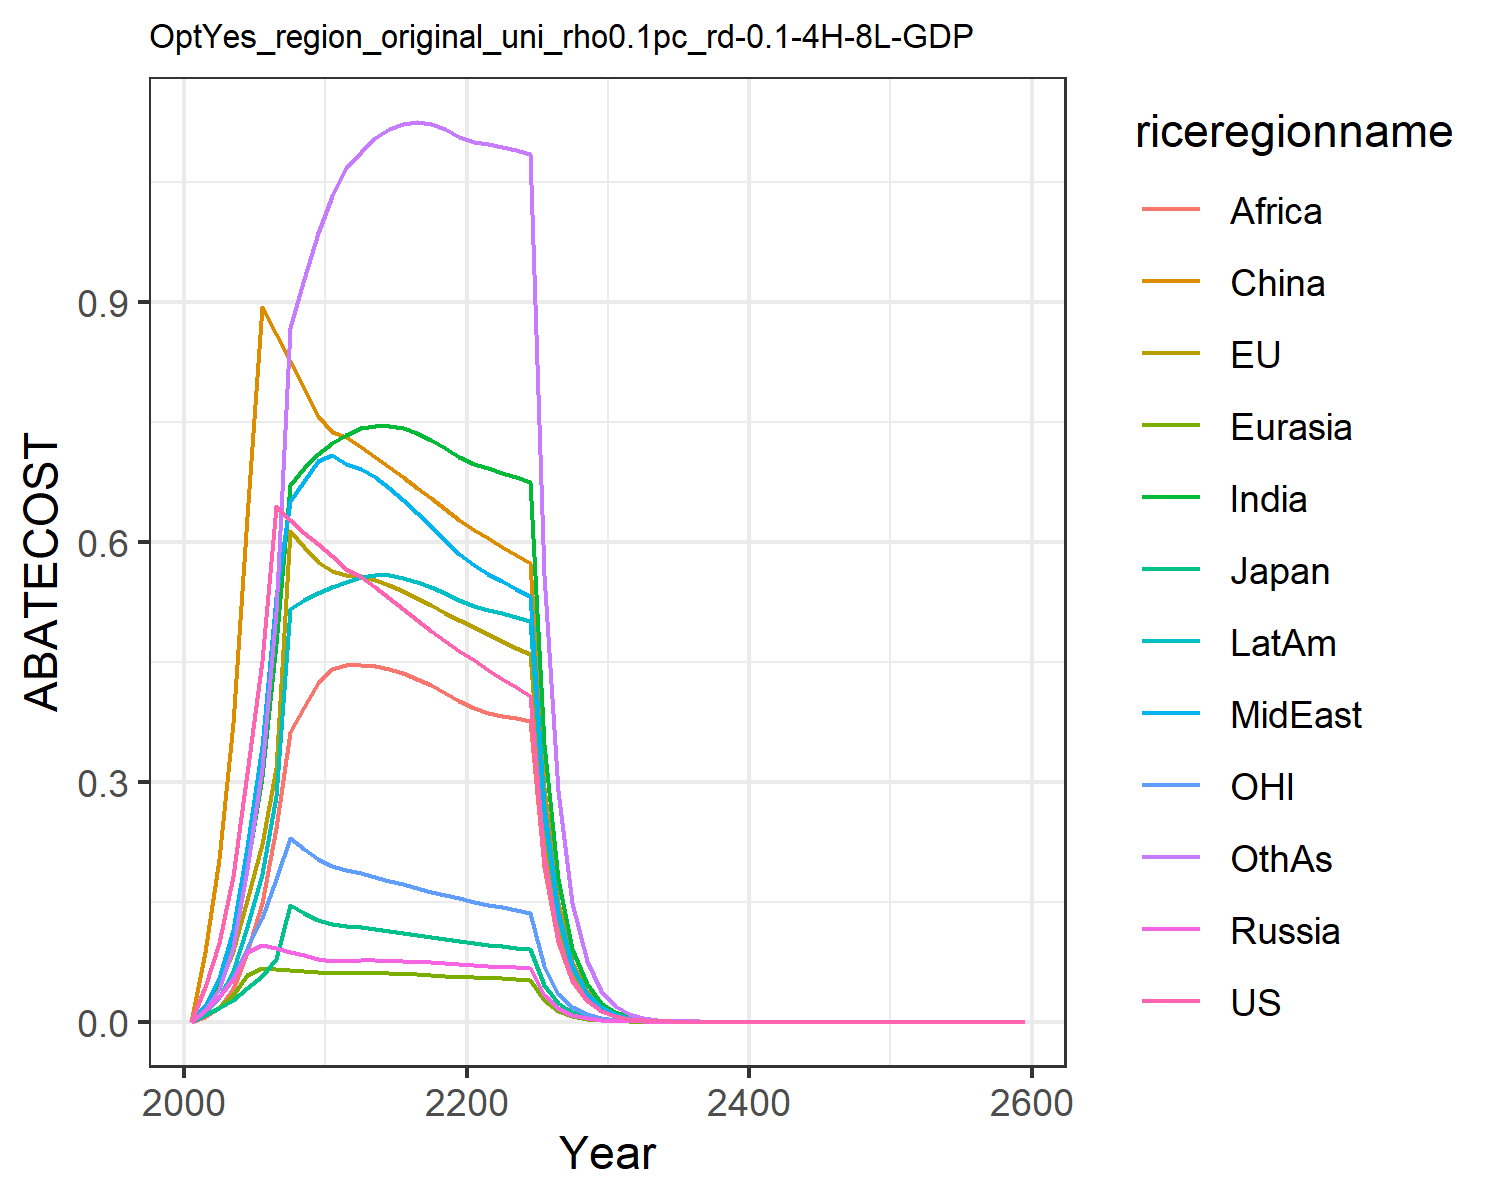

Source data for this figure (header and first rows):
0.0, 0.0, 0.0, 0.0, 0.0, 0.0, 0.0, 0.0, 0.0, 0.0, 0.0, 0.0
0.04327, 0.02072, 0.007965, 0.01413, 0.007793, 0.08712, 0.01723, 0.02029, 0.005816, 0.01158, 0.01358, 0.01432
0.09889, 0.04774, 0.01657, 0.03061, 0.0182, 0.2032, 0.04695, 0.05431, 0.01747, 0.0304, 0.03058, 0.0413
0.1821, 0.08851, 0.02769, 0.05343, 0.03394, 0.374, 0.09984, 0.1143, 0.04104, 0.063, 0.05528, 0.09331
0.3114, 0.1523, 0.04214, 0.08754, 0.05861, 0.6312, 0.1928, 0.2188, 0.08709, 0.1184, 0.09201, 0.1904
0.451, 0.2216, 0.05708, 0.09646, 0.06709, 0.8938, 0.3064, 0.3452, 0.1487, 0.1848, 0.1291, 0.3177
0.645, 0.3177, 0.07859, 0.09199, 0.06606, 0.8599, 0.4727, 0.5312, 0.242, 0.2824, 0.1784, 0.512
0.6273, 0.6135, 0.1461, 0.08747, 0.06475, 0.8259, 0.6709, 0.6514, 0.362, 0.5155, 0.2291, 0.8668
0.6113, 0.5938, 0.1364, 0.08298, 0.06323, 0.7918, 0.6915, 0.676, 0.3928, 0.5269, 0.2154, 0.9277
0.5969, 0.5742, 0.1275, 0.07857, 0.06155, 0.7576, 0.7091, 0.7003, 0.4234, 0.5361, 0.2028, 0.9861
0.582, 0.5628, 0.1221, 0.07645, 0.06075, 0.7369, 0.7231, 0.7081, 0.4413, 0.5438, 0.1943, 1.032
0.5653, 0.5582, 0.1194, 0.07634, 0.06077, 0.7307, 0.7335, 0.6976, 0.4452, 0.5491, 0.1891, 1.067
0.5559, 0.5572, 0.118, 0.07673, 0.06093, 0.7181, 0.7415, 0.6914, 0.4459, 0.5562, 0.1854, 1.088
0.5432, 0.5525, 0.1159, 0.07661, 0.06074, 0.7057, 0.745, 0.6805, 0.4443, 0.5586, 0.181, 1.104
0.5293, 0.5458, 0.1135, 0.07618, 0.06032, 0.6932, 0.7449, 0.6669, 0.4408, 0.5579, 0.1763, 1.116
0.5153, 0.538, 0.1109, 0.07557, 0.05973, 0.6804, 0.7416, 0.6518, 0.4354, 0.5547, 0.1716, 1.122
0.5016, 0.5294, 0.1083, 0.07484, 0.05903, 0.6674, 0.7357, 0.6357, 0.4285, 0.5497, 0.167, 1.124
0.4883, 0.5205, 0.1058, 0.07403, 0.05823, 0.6541, 0.7275, 0.619, 0.4204, 0.5433, 0.1625, 1.122
0.4756, 0.5113, 0.1033, 0.07316, 0.05736, 0.6407, 0.7175, 0.602, 0.4111, 0.5356, 0.1582, 1.116
0.4635, 0.502, 0.1008, 0.07225, 0.05644, 0.6273, 0.7059, 0.5849, 0.401, 0.5269, 0.1541, 1.106
0.4516, 0.493, 0.09854, 0.07123, 0.05557, 0.615, 0.697, 0.5708, 0.3926, 0.52, 0.1502, 1.099
0.4399, 0.4844, 0.09635, 0.07011, 0.0548, 0.604, 0.6916, 0.5602, 0.3862, 0.5152, 0.1465, 1.097
0.4286, 0.4759, 0.09424, 0.06896, 0.05403, 0.5935, 0.6863, 0.5503, 0.3826, 0.5105, 0.143, 1.094
0.4178, 0.4676, 0.09223, 0.06779, 0.05326, 0.5831, 0.6807, 0.5409, 0.3793, 0.5056, 0.1396, 1.09
0.4074, 0.4594, 0.09028, 0.06664, 0.05248, 0.573, 0.6747, 0.5317, 0.376, 0.5006, 0.1364, 1.084
0.2063, 0.2342, 0.04587, 0.03398, 0.02682, 0.2921, 0.3467, 0.2712, 0.1933, 0.2569, 0.0692, 0.5589
0.1045, 0.1193, 0.02331, 0.01732, 0.0137, 0.1489, 0.178, 0.1383, 0.09926, 0.1318, 0.03511, 0.2878
0.05291, 0.06079, 0.01184, 0.008823, 0.006992, 0.07585, 0.09124, 0.07045, 0.05091, 0.06752, 0.01781, 0.148
0.02679, 0.03095, 0.006016, 0.004492, 0.003566, 0.03862, 0.04672, 0.03587, 0.02608, 0.03456, 0.009035, 0.07596
0.01357, 0.01575, 0.003056, 0.002286, 0.001818, 0.01966, 0.0239, 0.01826, 0.01335, 0.01767, 0.004582, 0.03894
0.006861, 0.007997, 0.001548, 0.001161, 0.0009242, 0.009976, 0.01219, 0.009272, 0.00681, 0.009009, 0.002319, 0.0199
0.003462, 0.004048, 0.0007824, 0.0005878, 0.0004686, 0.005047, 0.0062, 0.004697, 0.003464, 0.004578, 0.001171, 0.01014
0.001746, 0.002047, 0.000395, 0.0002974, 0.0002374, 0.002551, 0.003149, 0.002377, 0.00176, 0.002324, 0.0005906, 0.005158
0.0008802, 0.001034, 0.0001994, 0.0001503, 0.0001201, 0.001288, 0.001598, 0.001203, 0.0008931, 0.001178, 0.0002978, 0.002621
0.0004437, 0.0005224, 0.0001006, 7.59779360521413e-5, 6.07821909715607e-5, 0.0006504, 0.0008102, 0.000608, 0.0004529, 0.0005969, 0.0001501, 0.001331
0.0002237, 0.0002638, 5.075327145079857e-5, 3.838514862169052e-5, 3.073663797466201e-5, 0.0003283, 0.0004105, 0.0003073, 0.0002295, 0.0003022, 7.567795414032879e-5, 0.0006749
0.0001127, 0.0001332, 2.5601144743226066e-5, 1.938774198414394e-5, 1.5537646275478822e-5, 0.0001656, 0.0002079, 0.0001553, 0.0001162, 0.000153, 3.814541328294977e-5, 0.0003421
5.6832831222450605e-5, 6.721668019678674e-5, 1.2912661684973975e-5, 9.790342045162547e-6, 7.852081402946247e-6, 8.354798299013428e-5, 0.0001052, 7.842800894777425e-5, 5.88248062277493e-5, 7.738993908980425e-5, 1.9226224441396748e-5, 0.0001733
2.864717918067695e-5, 3.392129799802506e-5, 6.512401215853251e-6, 4.9429703061408036e-6, 3.9670826826795815e-6, 4.2138130875106876e-5, 5.324416237382019e-5, 3.9607171088354234e-5, 2.976111874808509e-5, 3.913755662886167e-5, 9.690146434888738e-6, 8.774219926177535e-5
1.4439866480399678e-5, 1.711606619638628e-5, 3.2842824649198197e-6, 2.4952111496180113e-6, 2.0038138588899892e-6, 2.1249386176384076e-5, 2.6929018160797948e-5, 1.9998146027515113e-5, 1.5050792213892971e-5, 1.9786076596889418e-5, 4.883762764457871e-6, 4.4403540891098974e-5
7.278531851112543e-6, 8.635323781562364e-6, 1.656216805962461e-6, 1.2593993290269839e-6, 1.0119375623333046e-6, 1.0714127074679022e-5, 1.3615090846513334e-5, 1.0095504148597795e-5, 7.6086753433251545e-6, 9.99994116789516e-6, 2.4613223485450486e-6, 2.246156081972051e-5
3.668797587469679e-6, 4.35614432223419e-6, 8.351676085669757e-7, 6.355692453089053e-7, 5.109392839648959e-7, 5.401477847523892e-6, 6.881560066844115e-6, 5.095612562181427e-6, 3.845158984278856e-6, 5.052658416029529e-6, 1.240432787315506e-6, 1.1357793871650079e-5
1.8492810134495901e-6, 2.1972515595573247e-6, 4.2112572129476466e-7, 3.20708937874471e-7, 2.5793602115520165e-7, 2.7228205653788634e-6, 3.4772245027670367e-6, 2.5715895938827302e-6, 1.942626297084586e-6, 2.5523401385149785e-6, 6.251287740929548e-7, 5.741113992257916e-6
9.321397374616795e-7, 1.1081932111015375e-6, 2.1234064817472964e-7, 1.618127994229754e-7, 1.3019335361876844e-7, 1.3723997030108518e-6, 1.7565872984963938e-6, 1.2976267267815506e-6, 9.811752641472373e-7, 1.2890311028189286e-6, 3.150342391626151e-7, 2.9010897643518268e-6
4.698484906536524e-7, 5.588730671418359e-7, 1.0706292791293933e-7, 8.163428886712187e-8, 6.570614767933272e-8, 6.916739495647054e-7, 8.871732429178005e-7, 6.547057035992601e-7, 4.954474933675951e-7, 6.508839054581618e-7, 1.5875903195861319e-7, 1.4655550737070148e-6
2.36828041540792e-7, 2.818229016462503e-7, 5.3979755282844725e-8, 4.118074205819418e-8, 3.3156539588155153e-8, 3.485660238117853e-7, 4.479796417106703e-7, 3.3029006222532023e-7, 2.5012241357187126e-7, 3.2859965157032954e-7, 8.000403541209308e-8, 7.401690998988189e-7
1.1937316077584212e-7, 1.4210451200585725e-7, 2.7215080396141436e-8, 2.077213012380364e-8, 1.6729519691495835e-8, 1.7564458870514786e-7, 2.2616624677357008e-7, 1.666104664018541e-7, 1.2624689930216731e-7, 1.6586754954229897e-7, 4.031609241405406e-8, 3.737302633713706e-7
6.01697757557611e-8, 7.16490974046279e-8, 1.3720699446319341e-8, 1.047698645211929e-8, 8.440213219441565e-9, 8.850209097347299e-8, 1.141628140680465e-7, 8.403696890702247e-8, 6.371039028038526e-8, 8.371304557832836e-8, 2.0316007415647306e-8, 1.8866603531354401e-7
3.032830284039286e-8, 3.6123296680577474e-8, 6.917222169385684e-9, 5.284003374628201e-9, 4.257779739423863e-9, 4.45906692659522e-8, 5.761769052994677e-8, 4.2384139377876815e-8, 3.214613299929457e-8, 4.224430983206066e-8, 1.0237454367036795e-8, 9.522390969660509e-8
1.528677095597293e-8, 1.8211265471598526e-8, 3.4872003233294143e-9, 2.664794703700712e-9, 2.1477145278729683e-9, 2.246511103297159e-8, 2.9075527865169752e-8, 2.1374919018460218e-8, 1.6217462315980506e-8, 2.131533012375244e-8, 5.15869159743932e-9, 4.805327220656148e-8
7.70515348516007e-9, 9.180599694648467e-9, 1.7579744380551112e-9, 1.3438189594907565e-9, 1.0832705064962347e-9, 1.1317472802554974e-8, 1.4670523716288349e-8, 1.0778954385212086e-8, 8.180481204532643e-9, 1.0753988309268616e-8, 2.599449573365536e-9, 2.4245529654210654e-8
3.88369119477587e-9, 4.627879593573068e-9, 8.862156900139236e-10, 6.776356780112995e-10, 5.463455036825993e-10, 5.701231146350168e-9, 7.401419114333272e-9, 5.4352871344003796e-9, 4.125932420773657e-9, 5.4250672641554e-9, 1.3098384674465695e-9, 1.2231466444594399e-8
1.9575188094723613e-9, 2.3327857231244896e-9, 4.467434662514761e-10, 3.416899570222163e-10, 2.755311580574309e-10, 2.8718909249209075e-9, 3.7337082109200515e-9, 2.740592461039919e-9, 2.0807392133213874e-9, 2.736546045211502e-9, 6.600074728220891e-10, 6.169774529235147e-9
9.866544265788457e-10, 1.1758475284857981e-9, 2.2520058095858392e-10, 1.7228616154630868e-10, 1.3894710086254962e-10, 1.4466017012301026e-9, 1.8833278671636616e-9, 1.3817985025580187e-9, 1.0492282363403374e-9, 1.3802764276481894e-9, 3.3256380428384717e-10, 3.111782113273444e-9
4.97304161499572e-10, 5.926686581470868e-10, 1.1352039796727808e-10, 8.686652035329177e-11, 7.0065784590056e-11, 7.286403586145727e-10, 9.498946686146106e-10, 6.966670150996154e-10, 5.290334355217239e-10, 6.961427882764583e-10, 1.6757003341629364e-10, 1.56928885825767e-9
2.506553958532781e-10, 2.9871635074320064e-10, 5.7223173614444707e-11, 4.379653726473101e-11, 3.5329891358438644e-11, 3.669965987634216e-10, 4.790626836672411e-10, 3.5122696159991117e-10, 2.6672318516630457e-10, 3.510770876193442e-10, 8.443319182555983e-11, 7.913246097157012e-10
1.263368403983404e-10, 1.5055434332277523e-10, 2.8844572528705526e-11, 2.2080747977971322e-11, 1.7813953576204937e-11, 1.8484028955496758e-10, 2.4159041387541035e-10, 1.7706557742723604e-10, 1.34464060202032e-10, 1.7704400268827415e-10, 4.2542768178458696e-11, 3.989958285451406e-10
6.367676747143809e-11, 7.587800643634072e-11, 1.4539546564708146e-11, 1.1132063082036783e-11, 8.981766173045967e-12, 9.309323656283418e-11, 1.2182608942404359e-10, 8.926179269200389e-11, 6.778326164186218e-11, 8.92764564746902e-11, 2.143552732007778e-11, 2.011626738861985e-10
3.209446275032011e-11, 3.82408763181562e-11, 7.328795921736326e-12, 5.612114363698172e-12, 4.528435009727034e-12, 4.6884307782305265e-11, 6.142945768750082e-11, 4.499700201933488e-11, 3.416742027032607e-11, 4.501651248685629e-11, 1.0800371070096085e-11, 1.014133031256178e-10
1.6176232489919016e-11, 1.92721400536236e-11, 3.6941097466512576e-12, 2.829224081502879e-12, 2.283078827882664e-12, 2.361161441328847e-11, 3.097355882383445e-11, 2.2682414225479044e-11, 1.7221771977936028e-11, 2.2698016320451403e-11, 5.441760694444405e-12, 5.112269728097966e-11
